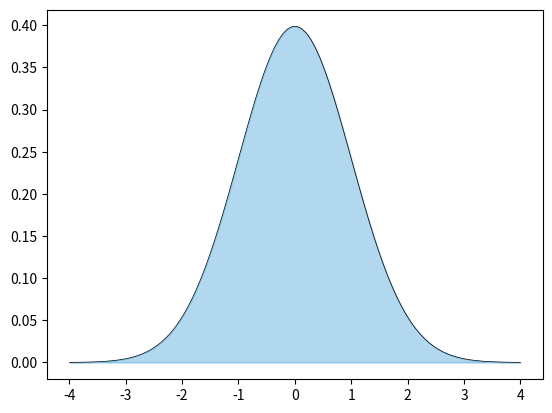

Reproduce this figure in Python. (Note: this script raises an exception after producing the figure.)
import matplotlib.pyplot as plt
import numpy as np
import scipy.stats as stats
import math

mu = 0
variance = 1
limit=4
sigma = math.sqrt(variance)
x = np.linspace(mu - limit*sigma, mu + limit*sigma, 100)
x1 = np.linspace(-limit, limit, 100)
y = stats.norm.pdf(x, mu, sigma)
plt.plot(x, y,c='black',linewidth=.5)
plt.fill_between(x, y, color='#0080CF', alpha=0.3)

plt.savefig("/Users/<user>/Documents/machine_learning/img/demo.png")
